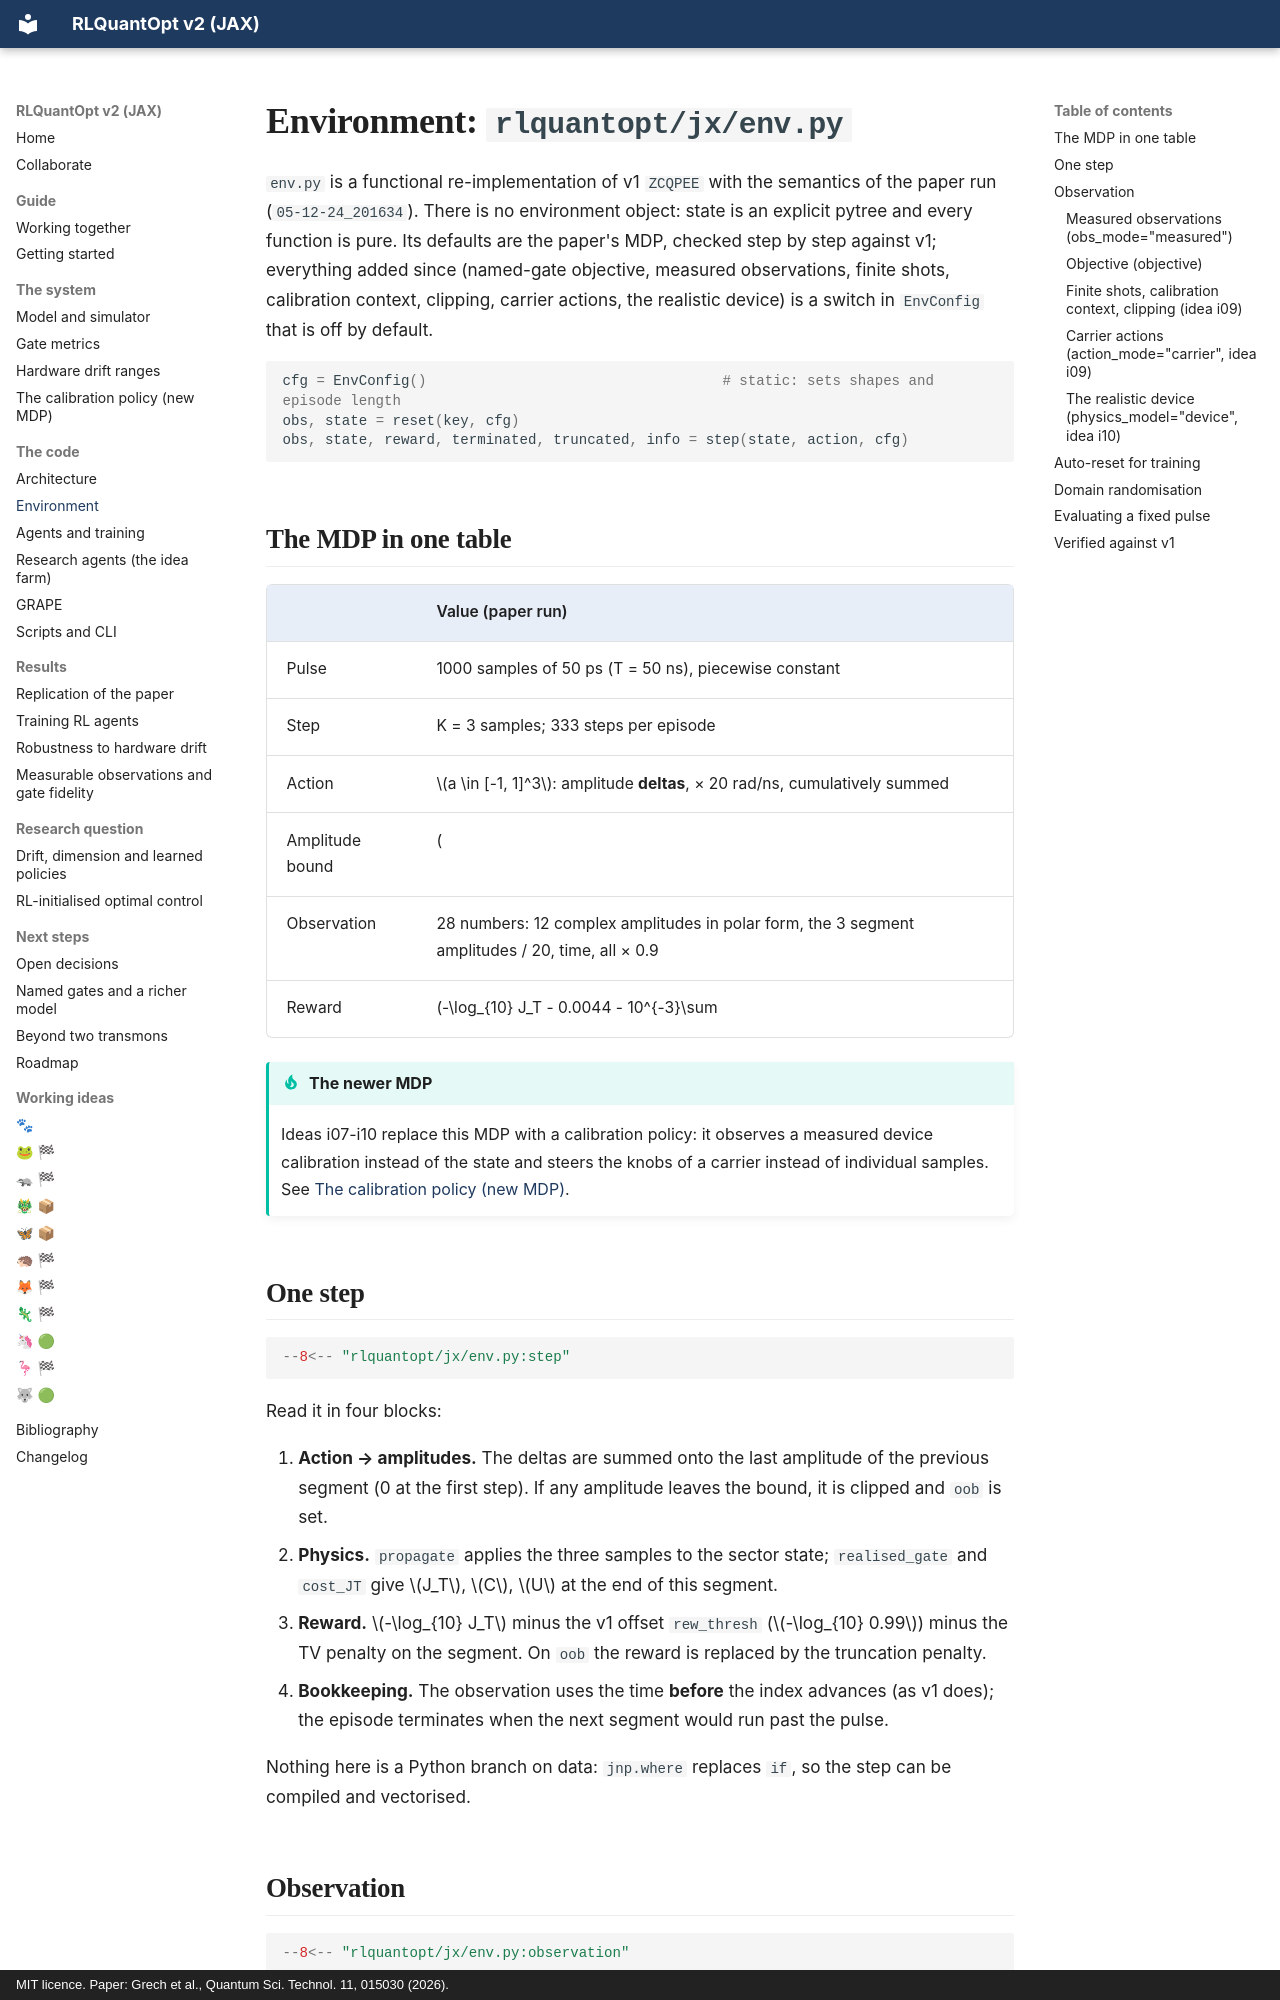

repository: leandergrech/rlquantopt · page: code/environment/index.html · generator: mkdocs · copyright: MIT licence. Paper: Grech et al., Quantum Sci. Technol. 11, 015030 (2026).

# Environment: `rlquantopt/jx/env.py`

`env.py` is a functional re-implementation of v1 `ZCQPEE` with the semantics of the paper run
(`05-12-24_201634`). There is no environment object: state is an explicit pytree and every
function is pure. Its defaults are the paper's MDP, checked step by step against v1; everything added
since (named-gate objective, measured observations, finite shots, calibration context, clipping, carrier
actions, the realistic device) is a switch in `EnvConfig` that is off by default.

```python
cfg = EnvConfig()                                   # static: sets shapes and episode length
obs, state = reset(key, cfg)
obs, state, reward, terminated, truncated, info = step(state, action, cfg)
```

## The MDP in one table

| | Value (paper run) |
| --- | --- |
| Pulse | 1000 samples of 50 ps (T = 50 ns), piecewise constant |
| Step | K = 3 samples; 333 steps per episode |
| Action | \(a \in [-1, 1]^3\): amplitude **deltas**, × 20 rad/ns, cumulatively summed |
| Amplitude bound | \(|u| \le 20\) rad/ns (10/π ≈ 3.18 GHz); leaving it clips \(u\) and truncates the episode |
| Observation | 28 numbers: 12 complex amplitudes in polar form, the 3 segment amplitudes / 20, time, all × 0.9 |
| Reward | \(-\log_{10} J_T - 0.0044 - 10^{-3}\sum|\Delta u|\) per step; \(-20(1 - t/T)\) on truncation |

!!! tip "The newer MDP"
    Ideas i07-i10 replace this MDP with a calibration policy: it observes a measured device calibration
    instead of the state and steers the knobs of a carrier instead of individual samples. See
    [The calibration policy (new MDP)](../system/carrier-mdp.md).

## One step

```python
--8<-- "rlquantopt/jx/env.py:step"
```

Read it in four blocks:

1. **Action → amplitudes.** The deltas are summed onto the last amplitude of the previous segment
   (0 at the first step). If any amplitude leaves the bound, it is clipped and `oob` is set.
2. **Physics.** `propagate` applies the three samples to the sector state; `realised_gate` and
   `cost_JT` give \(J_T\), \(C\), \(U\) at the end of this segment.
3. **Reward.** \(-\log_{10} J_T\) minus the v1 offset `rew_thresh` (\(-\log_{10} 0.99\)) minus the TV
   penalty on the segment. On `oob` the reward is replaced by the truncation penalty.
4. **Bookkeeping.** The observation uses the time **before** the index advances (as v1 does); the
   episode terminates when the next segment would run past the pulse.

Nothing here is a Python branch on data: `jnp.where` replaces `if`, so the step can be compiled
and vectorised.

## Observation

```python
--8<-- "rlquantopt/jx/env.py:observation"
```

`sector_amplitudes` returns the N=1 images of \|010⟩ and \|100⟩ (3 amplitudes each) and the N=2
image of \|110⟩ (6 amplitudes): exactly the 12 entries v1 extracted from the 27-dim state vector.
Each complex amplitude \(z\) becomes \((2|z| - 1,\ \arg z / \pi)\).

!!! note "The observation is a simulator privilege"
    State amplitudes are not measurable on hardware. That is fine for replicating the paper; for a
    sim-to-real version use `obs_mode="measured"` below.
